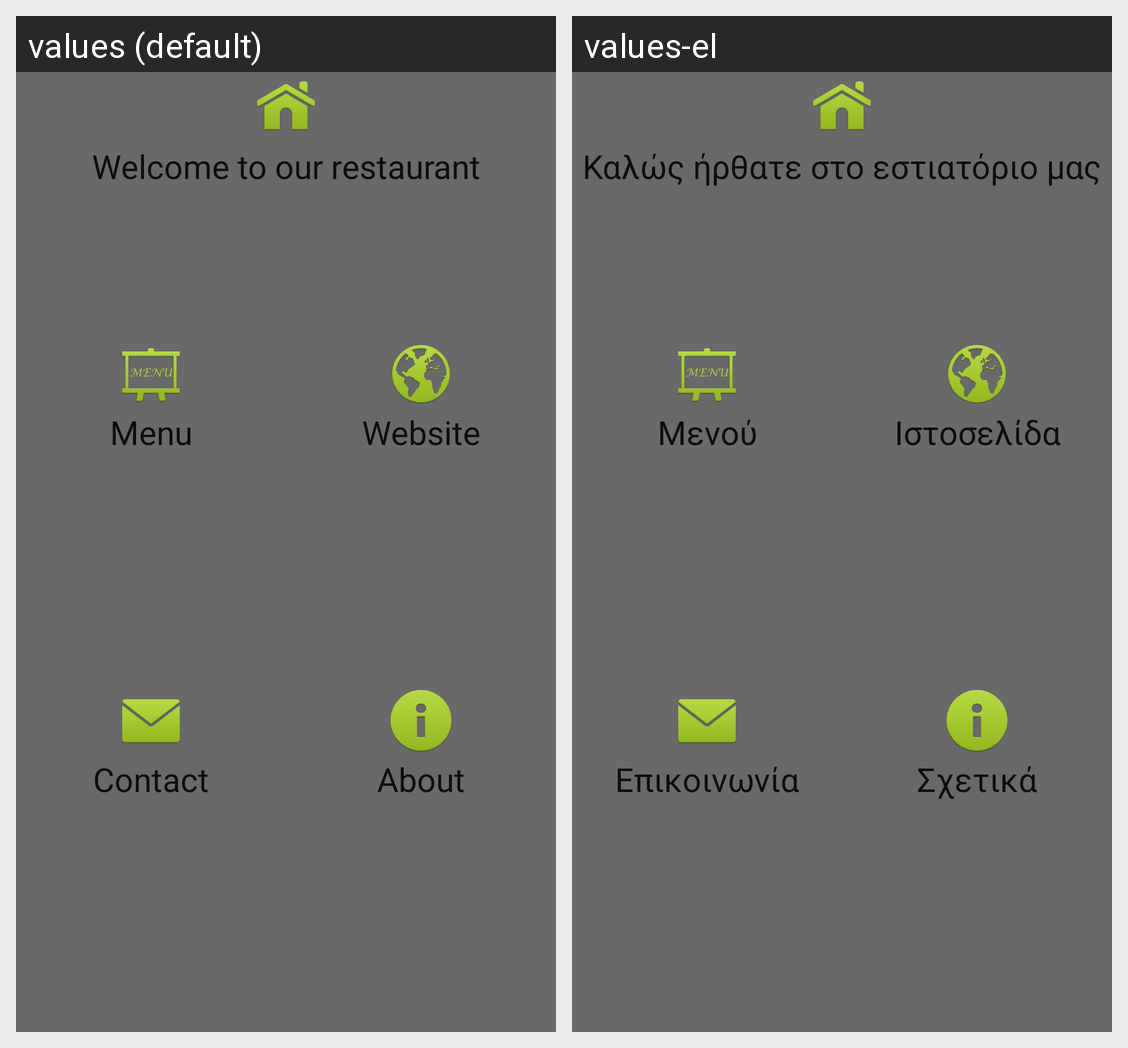

For this localized Android screen grid, give each drawn string resource with its value in every locale shown.
Android screen res/layout/activity_main.xml rendered under 2 locales, left to right: values (default), values-el. Device: Nexus 5 (rendered at 1080×1920; each locale shown at half size, 540×960, under a caption strip naming it); theme AppTheme.
Strings drawn on this screen, with the default value and each locale's value (text and hints the layout hard-codes, and strings that could not be matched under every locale, appear in the picture but are not listed):

Welcome
  values: Welcome to our restaurant
  values-el: Καλώς ήρθατε στο εστιατόριο μας

Menu
  values: Menu
  values-el: Μενού

Website
  values: Website
  values-el: Ιστοσελίδα

Contact
  values: Contact
  values-el: Επικοινωνία

About
  values: About
  values-el: Σχετικά
